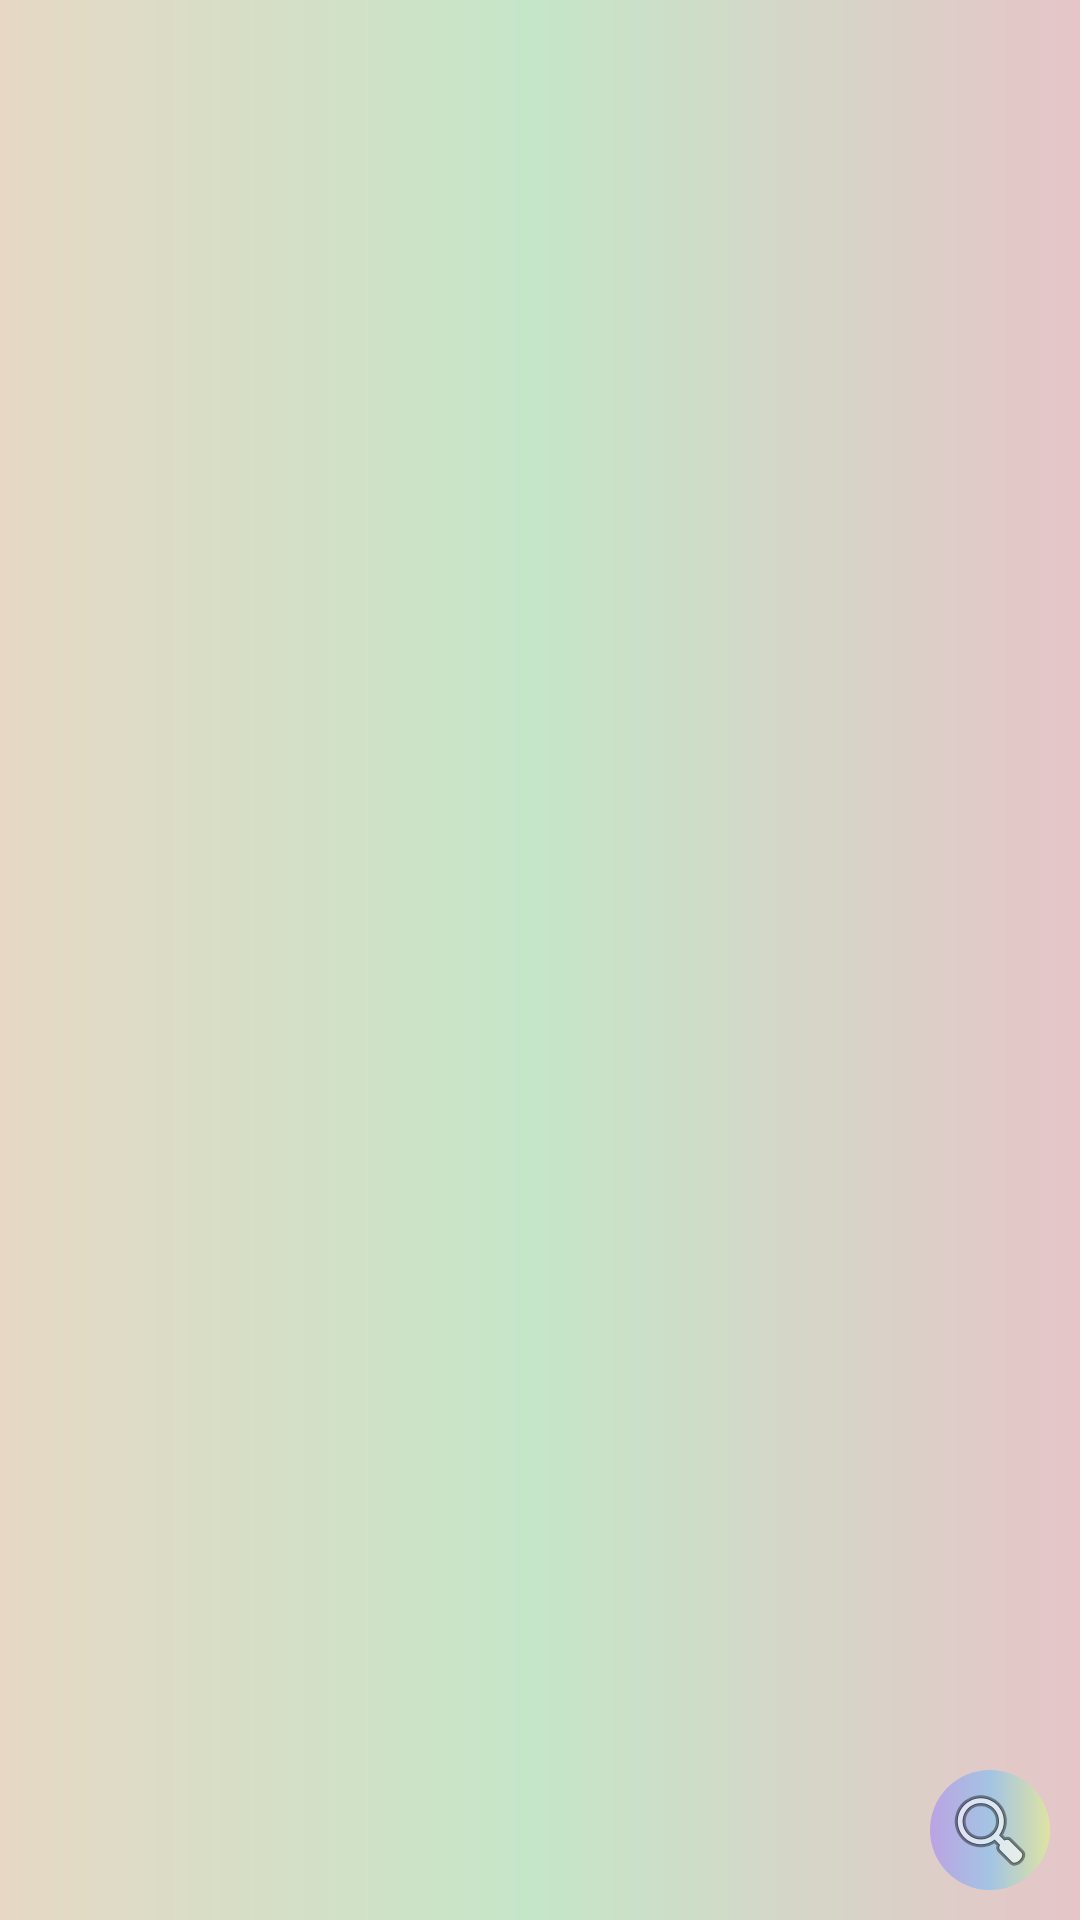

Here is an Android app screen rendered from its layout file. Give the layout XML and the strings, colors and styles it references.
<!-- AndroidManifest.xml: application theme Theme.BTservice -->
<!-- res/layout/headsetes.xml -->
<?xml version="1.0" encoding="utf-8"?>
<androidx.constraintlayout.widget.ConstraintLayout xmlns:android="http://schemas.android.com/apk/res/android"
    xmlns:app="http://schemas.android.com/apk/res-auto"
    android:id="@+id/megaconstr"
    xmlns:tools="http://schemas.android.com/tools"
    android:layout_width="match_parent"
    android:layout_height="match_parent"
    android:background="@drawable/back">

    <androidx.recyclerview.widget.RecyclerView
        android:id="@+id/rv"
        android:layout_width="match_parent"
        android:layout_height="match_parent" />

    <ImageButton
        android:id="@+id/searchdevices"
        android:layout_width="40dp"
        android:layout_height="40dp"
        android:layout_marginEnd="10dp"
        android:layout_marginBottom="10dp"
        android:background="@drawable/colooors"
        app:layout_constraintBottom_toBottomOf="parent"
        app:layout_constraintEnd_toEndOf="parent"
        app:srcCompat="@android:drawable/ic_menu_search" />


</androidx.constraintlayout.widget.ConstraintLayout>
<!-- resources referenced by this layout -->
<resources>
  <!-- drawable back (drawable) -->
  <?xml version="1.0" encoding="utf-8"?>
  <shape xmlns:android="http://schemas.android.com/apk/res/android" android:shape="rectangle">
      <gradient android:startColor="#e6d8c5" android:centerColor="#c5e6c8" android:endColor="#e6c5c8"
          android:type="linear">
      </gradient>
  </shape>
  <!-- drawable colooors (drawable) -->
  <?xml version="1.0" encoding="utf-8"?>
  <shape xmlns:android="http://schemas.android.com/apk/res/android" android:shape="rectangle">
      <gradient android:startColor="#bba3e3" android:centerColor="#a3c4e3" android:endColor="#dee3a3"
          android:type="linear">
      </gradient>
      <corners android:radius="50dp">
  
      </corners>
  </shape>
  <style name="Theme.BTservice" parent="Theme.MaterialComponents.DayNight.NoActionBar">
          
          <item name="colorPrimary">#e6dac5</item>
          <item name="colorPrimaryVariant">#e6dac5</item>
          <item name="colorOnPrimary">@color/white</item>
          
          <item name="colorSecondary">@color/teal_200</item>
          <item name="colorSecondaryVariant">@color/teal_700</item>
          <item name="colorOnSecondary">@color/black</item>
          
          <item name="android:statusBarColor" tools:targetApi="l">?attr/colorPrimaryVariant</item>
          
      </style>
  <!-- not gathered from this repository: default colours our renderer supplied (Android Studio template values) -->
  <color name="teal_200">#FF03DAC5</color>
  <color name="teal_700">#FF018786</color>
  <color name="black">#FF000000</color>
  <color name="white">#FFFFFFFF</color>
</resources>
